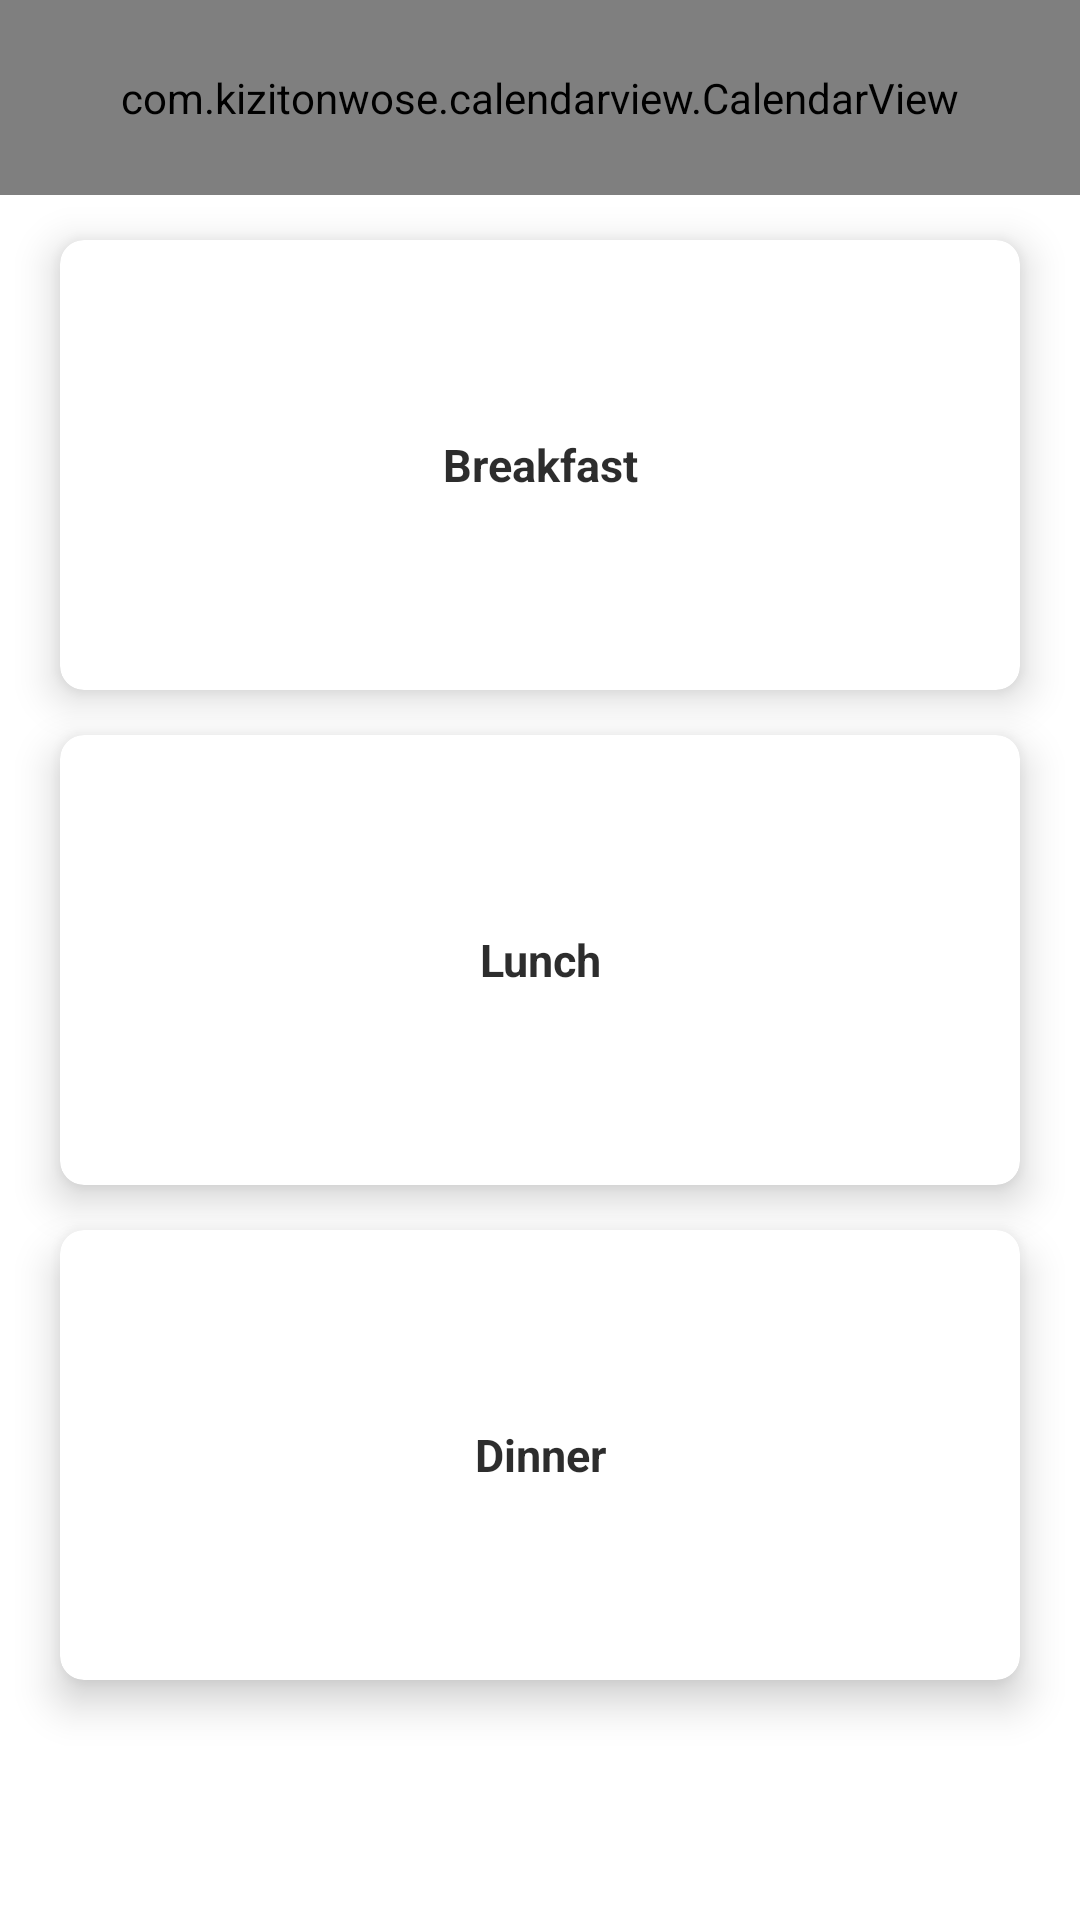

Here is an Android app screen rendered from its layout file. Give the layout XML and the strings, colors and styles it references.
<!-- AndroidManifest.xml: application theme Theme.DietCalender -->
<!-- res/layout/fragment_main_view.xml -->
<?xml version="1.0" encoding="utf-8"?>
<androidx.constraintlayout.widget.ConstraintLayout xmlns:android="http://schemas.android.com/apk/res/android"
    xmlns:app="http://schemas.android.com/apk/res-auto"
    xmlns:card_view="http://schemas.android.com/apk/res-auto"
    xmlns:tools="http://schemas.android.com/tools"
    android:layout_width="match_parent"
    android:layout_height="match_parent"
    tools:context=".mainView">

    <com.kizitonwose.calendarview.CalendarView
        android:id="@+id/calendarView"
        android:layout_width="match_parent"
        android:layout_height="65dp"
        android:background="#b9957f"
        app:cv_dayViewResource="@layout/calendar_view"
        app:cv_hasBoundaries="false"
        app:cv_inDateStyle="none"
        app:cv_maxRowCount="1"
        app:cv_orientation="horizontal"
        app:cv_outDateStyle="endOfRow"
        app:cv_scrollMode="paged"
        app:layout_constraintLeft_toLeftOf="parent"
        app:layout_constraintRight_toRightOf="parent"
        app:layout_constraintTop_toTopOf="parent" />

    
    <androidx.cardview.widget.CardView
        xmlns:android="http://schemas.android.com/apk/res/android"
        android:id="@+id/breakfastCardView"
        android:layout_width="320dp"
        android:layout_height="150dp"
        card_view:cardCornerRadius="8dp"
        card_view:cardElevation="8dp"
        card_view:layout_constraintBottom_toTopOf="@id/lunchCardView"
        card_view:layout_constraintLeft_toLeftOf="parent"
        card_view:layout_constraintRight_toRightOf="parent"
        card_view:layout_constraintTop_toTopOf="parent"
        card_view:layout_constraintVertical_chainStyle="packed">

        <RelativeLayout
            android:layout_width="match_parent"
            android:layout_height="match_parent">

            <ImageView
                android:id="@+id/breakfast"
                android:tag="b"
                android:layout_width="match_parent"
                android:layout_height="match_parent"
                android:alpha="0.8"
                android:scaleType="fitXY" />

            <TextView
                android:id="@+id/breakfastText"
                android:layout_width="wrap_content"
                android:layout_height="wrap_content"
                android:layout_alignLeft="@id/breakfast"
                android:layout_alignTop="@id/breakfast"
                android:layout_alignRight="@id/breakfast"
                android:layout_alignBottom="@id/breakfast"
                android:gravity="center"
                android:text="Breakfast"
                android:textColor="#D2000000"
                android:textSize="15dp"
                android:textStyle="bold"
                android:typeface="sans" />
        </RelativeLayout>

    </androidx.cardview.widget.CardView>

    <androidx.cardview.widget.CardView xmlns:android="http://schemas.android.com/apk/res/android"
        android:id="@+id/lunchCardView"
        android:layout_width="320dp"
        android:layout_height="150dp"
        android:layout_marginTop="15dp"
        card_view:cardCornerRadius="8dp"
        card_view:cardElevation="8dp"
        card_view:layout_constraintBottom_toTopOf="@id/dinnerCardView"
        card_view:layout_constraintLeft_toLeftOf="parent"
        card_view:layout_constraintRight_toRightOf="parent"
        card_view:layout_constraintTop_toBottomOf="@id/breakfastCardView">

        <RelativeLayout
            android:layout_width="match_parent"
            android:layout_height="match_parent">

            <ImageView
                android:id="@+id/lunch"
                android:layout_width="match_parent"
                android:layout_height="match_parent"
                android:alpha="0.8"
                android:scaleType="fitXY" />

            <TextView
                android:tag="l"
                android:id="@+id/lunchText"
                android:layout_width="wrap_content"
                android:layout_height="wrap_content"
                android:layout_alignLeft="@id/lunch"
                android:layout_alignTop="@id/lunch"
                android:layout_alignRight="@id/lunch"
                android:layout_alignBottom="@id/lunch"
                android:gravity="center"
                android:text="Lunch"
                android:textColor="#D2000000"
                android:textSize="15dp"
                android:textStyle="bold"
                android:typeface="sans" />
        </RelativeLayout>

    </androidx.cardview.widget.CardView>

    <androidx.cardview.widget.CardView xmlns:android="http://schemas.android.com/apk/res/android"
        android:id="@+id/dinnerCardView"
        android:layout_width="320dp"
        android:layout_height="150dp"
        android:layout_marginTop="15dp"
        card_view:cardCornerRadius="8dp"
        card_view:cardElevation="8dp"
        card_view:layout_constraintBottom_toBottomOf="parent"
        card_view:layout_constraintLeft_toLeftOf="parent"
        card_view:layout_constraintRight_toRightOf="parent"
        card_view:layout_constraintTop_toBottomOf="@id/lunchCardView">

        <RelativeLayout
            android:layout_width="match_parent"
            android:layout_height="match_parent">

            <ImageView
                android:id="@+id/dinner"
                android:layout_width="match_parent"
                android:layout_height="match_parent"
                android:alpha="0.8"
                android:scaleType="fitXY" />

            <TextView
                android:tag="d"
                android:id="@+id/dinnerText"
                android:layout_width="wrap_content"
                android:layout_height="wrap_content"
                android:layout_alignLeft="@id/dinner"
                android:layout_alignTop="@id/dinner"
                android:layout_alignRight="@id/dinner"
                android:layout_alignBottom="@id/dinner"
                android:gravity="center"
                android:text="Dinner"
                android:textColor="#D2000000"
                android:textSize="15dp"
                android:textStyle="bold"
                android:typeface="sans" />
        </RelativeLayout>

    </androidx.cardview.widget.CardView>


</androidx.constraintlayout.widget.ConstraintLayout>
<!-- res/layout/calendar_view.xml (included above) -->
<?xml version="1.0" encoding="utf-8"?>
<LinearLayout xmlns:android="http://schemas.android.com/apk/res/android"
    android:layout_width="match_parent"
    android:layout_height="match_parent"
    android:orientation="vertical">

    <TextView
        android:id="@+id/tv_month"
        android:layout_width="match_parent"
        android:layout_height="wrap_content"
        android:layout_gravity="center"
        android:gravity="center"
        android:textColor="@color/white"
        android:textSize="12sp" />

    <TextView
        android:id="@+id/tv_date"
        android:layout_width="match_parent"
        android:layout_height="wrap_content"
        android:gravity="center"
        android:textColor="@color/white"
        android:textSize="12sp" />

    <TextView
        android:id="@+id/tv_day"
        android:layout_width="match_parent"
        android:layout_height="wrap_content"
        android:layout_gravity="center"
        android:gravity="center"
        android:textColor="@color/white"
        android:textSize="18sp" />

</LinearLayout>
<!-- resources referenced by this layout -->
<resources>
  <style name="Theme.DietCalender" parent="Theme.MaterialComponents.DayNight.NoActionBar">
          
          <item name="colorPrimary">@color/purple_500</item>
          <item name="colorPrimaryVariant">@color/purple_700</item>
          <item name="colorOnPrimary">@color/white</item>
          
          <item name="colorSecondary">@color/teal_200</item>
          <item name="colorSecondaryVariant">@color/teal_700</item>
          <item name="colorOnSecondary">@color/black</item>
          
          <item name="android:statusBarColor" tools:targetApi="l">#b9957f</item>
          
      </style>
  <!-- not gathered from this repository: default colours our renderer supplied (Android Studio template values) -->
  <color name="purple_500">#FF6200EE</color>
  <color name="purple_700">#FF3700B3</color>
  <color name="teal_200">#FF03DAC5</color>
  <color name="teal_700">#FF018786</color>
  <color name="black">#FF000000</color>
  <color name="white">#FFFFFFFF</color>
</resources>
